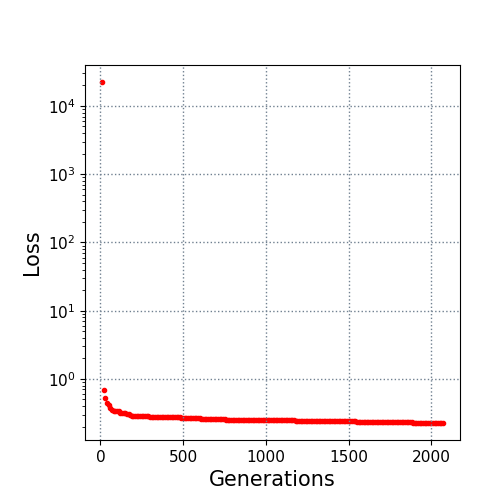

Values plotted in this chart, from the file beside it:
10.0, 22395.015627
20.0, 0.6936
30.0, 0.5313
40.0, 0.4463
50.0, 0.4087
60.0, 0.3688
70.0, 0.3457
80.0, 0.3439
90.0, 0.3332
100.0, 0.3332
110.0, 0.3331
120.0, 0.321
130.0, 0.3178
140.0, 0.3172
150.0, 0.3137
160.0, 0.3053
170.0, 0.3044
180.0, 0.295
190.0, 0.2892
200.0, 0.2887
210.0, 0.2887
220.0, 0.2882
230.0, 0.2862
240.0, 0.2833
250.0, 0.2833
260.0, 0.2833
270.0, 0.2833
280.0, 0.2833
290.0, 0.2832
300.0, 0.2799
310.0, 0.2799
320.0, 0.2792
330.0, 0.279
340.0, 0.279
350.0, 0.279
360.0, 0.2787
370.0, 0.2776
380.0, 0.2776
390.0, 0.277
400.0, 0.2762
410.0, 0.276
420.0, 0.2747
430.0, 0.2747
440.0, 0.2747
450.0, 0.2747
460.0, 0.2731
470.0, 0.2731
480.0, 0.2731
490.0, 0.2717
500.0, 0.2717
510.0, 0.2712
520.0, 0.2712
530.0, 0.2672
540.0, 0.2672
550.0, 0.2671
560.0, 0.2671
570.0, 0.2643
580.0, 0.264
590.0, 0.2633
600.0, 0.2633
610.0, 0.2624
... 146 more rows
